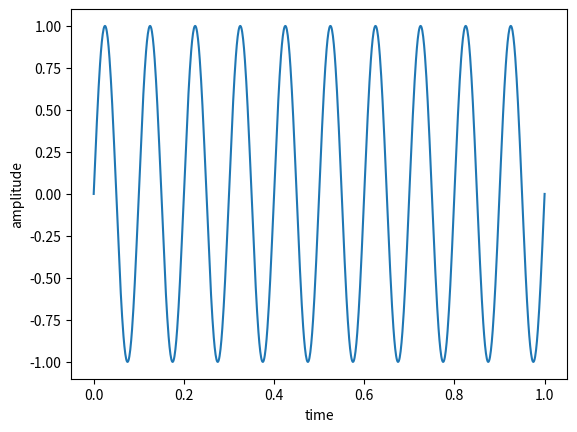
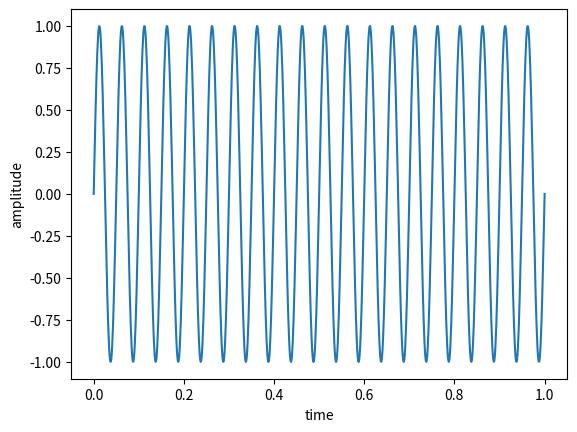
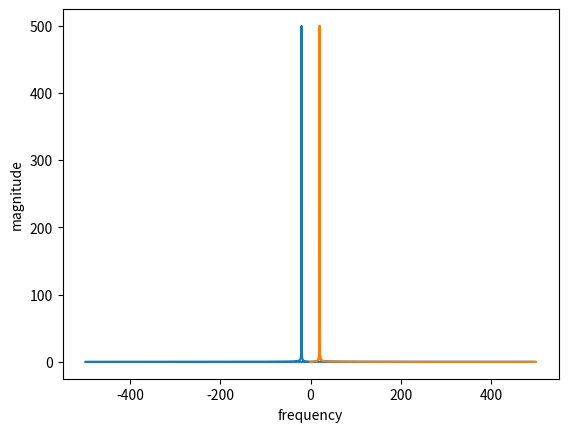
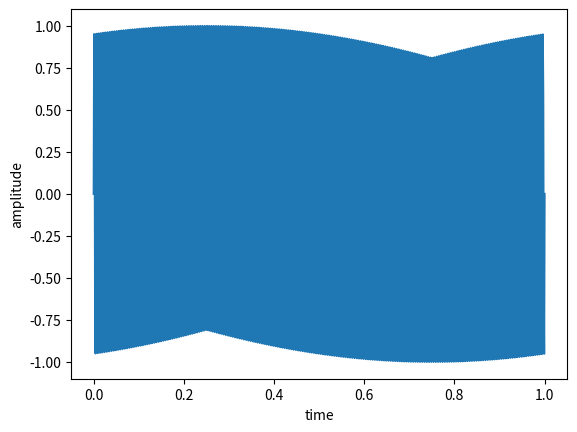
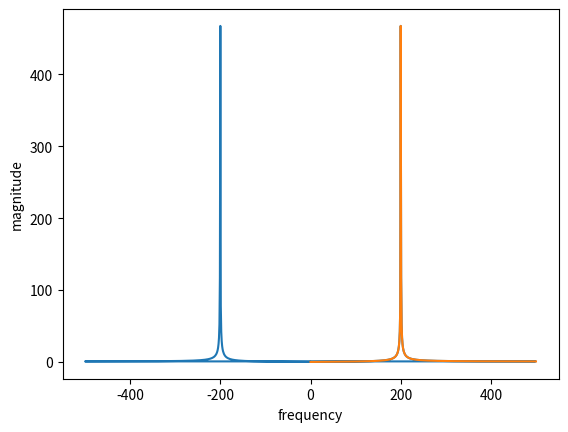

Generate these figures, in order, with matplotlib:

#   Python program 
        # 1. to generate basic synthetic sinusoidal wave 
        # 2. to plot the sinusoidal signal
        # 3. to compute Fourier spectrum using FFT
        # 4. plot double side spectrum
        # 5. plot one side spectrum
        
# %%  import necessary libraries

from matplotlib import pyplot as plt
import numpy as np

import warnings
warnings.simplefilter("ignore")

def main():
    # %%  Basic signal generation

    #  specifications to generate signal
    sampleRate = 1000  # # samples
    timeMax = 1        # Seconds
    maxAmp=1           # Max amplitude

    #   construct a time vector  
    discT = np.linspace(0, timeMax, sampleRate * timeMax)

    #   specify the maximum frequency in the signal
    f = 10              # Hertz
     
    #  construct a  sinusoidal signal 
    signal = maxAmp*np.sin((2 * np.pi)*discT * f)

    plt.plot(discT, signal)
    plt.xlabel('time')
    plt.ylabel('amplitude')
    plt.show()


    # %%  1.  computation of spectrum using FFT 

    from scipy.fft import fft, fftfreq
    #  signal with frequency of 20 Hz
    f = 20
    signal2 = maxAmp*np.sin((2 * np.pi)*discT * f)
    N = sampleRate * timeMax

    plt.figure()
    plt.plot(discT, signal2)
    plt.xlabel('time')
    plt.ylabel('amplitude')
    plt.show()


    # using FFT to compute spectrum
    yf = fft(signal2)
    # constructing frequency vector 
    xf = fftfreq(N, 1 / sampleRate)
    # plot the double side spectrum
    plt.figure()
    plt.plot(xf, np.abs(yf))
    plt.xlabel('frequency')
    plt.ylabel('magnitude')
    plt.show()


    # display one side spectrum
    from scipy.fft import rfft, rfftfreq

    # yf = rfft(sig1Norm)
    yf = rfft(signal2)
    xf = rfftfreq(N, 1 / sampleRate)

    plt.plot(xf, np.abs(yf))
    plt.xlabel('frequency')
    plt.ylabel('magnitude')
    plt.show()

    #   2.  computation of spectrum using FFT 

    #  signal with frequency of 200 Hz
    f = 200
    signal2 = maxAmp*np.sin((2 * np.pi)*discT * f)
    N = sampleRate * timeMax

    plt.figure()
    plt.plot(discT, signal2)
    plt.xlabel('time')
    plt.ylabel('amplitude')
    plt.show()


    # using FFT to compute spectrum
    yf = fft(signal2)
    # constructing frequency vector 
    xf = fftfreq(N, 1 / sampleRate)
    # plot the double side spectrum
    plt.figure()
    plt.plot(xf, np.abs(yf))
    plt.xlabel('frequency')
    plt.ylabel('magnitude')
    plt.show()


    # display one side spectrum
    from scipy.fft import rfft, rfftfreq

    # yf = rfft(sig1Norm)
    yf = rfft(signal2)
    xf = rfftfreq(N, 1 / sampleRate)

    plt.plot(xf, np.abs(yf))
    plt.xlabel('frequency')
    plt.ylabel('magnitude')
    plt.show()



if __name__ == "__main__":
    main()
